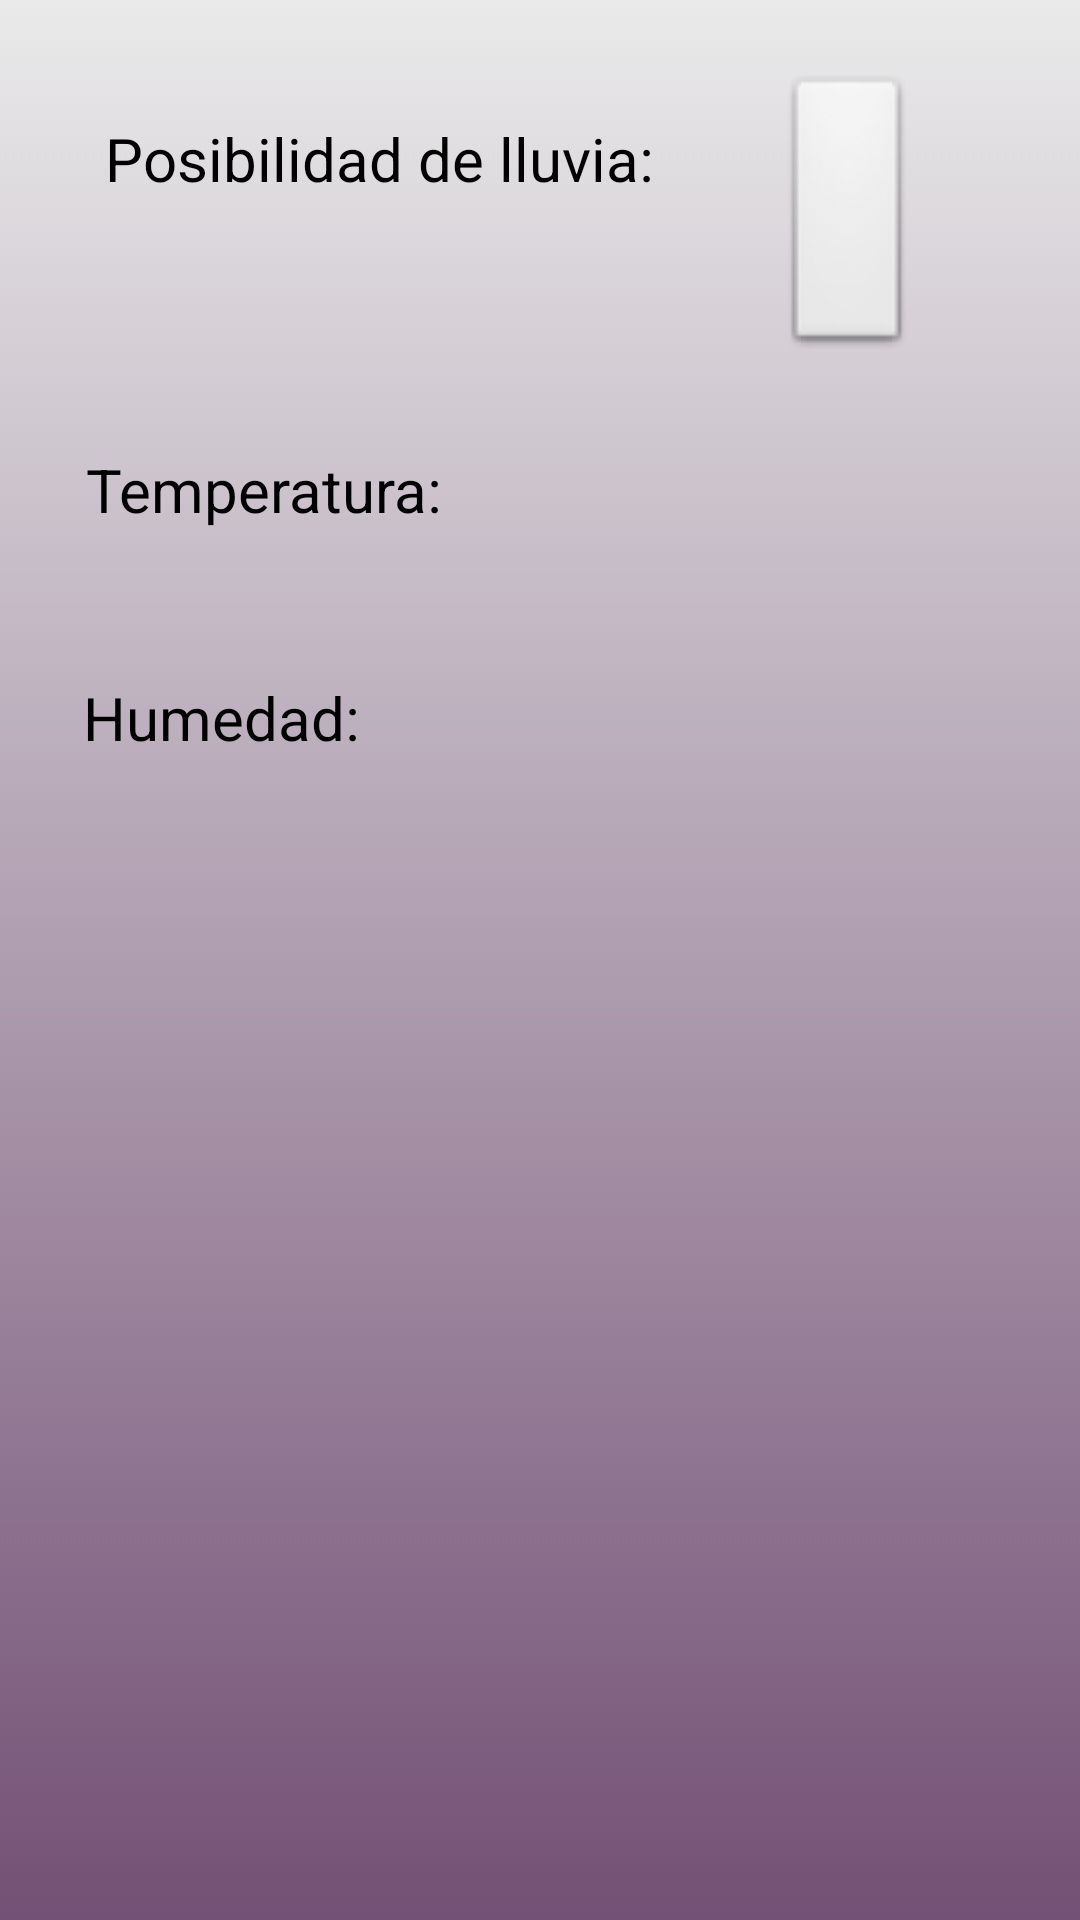

Reconstruct the res/layout file that produces this screen, plus the resources it refers to.
<!-- AndroidManifest.xml: application theme Theme.Campo -->
<!-- res/layout/fragment_info.xml -->
<?xml version="1.0" encoding="utf-8"?>
<FrameLayout xmlns:android="http://schemas.android.com/apk/res/android"
    xmlns:app="http://schemas.android.com/apk/res-auto"
    xmlns:tools="http://schemas.android.com/tools"
    android:layout_width="match_parent"
    android:layout_height="match_parent"
    tools:context="campo.campo.info"
    android:background="@drawable/fondo2">

    <androidx.constraintlayout.widget.ConstraintLayout
        android:layout_width="match_parent"
        android:layout_height="match_parent">

        <TextView
            android:id="@+id/humedad"
            android:layout_width="221dp"
            android:layout_height="54dp"
            android:layout_gravity="center"
            android:text="Humedad:"
            android:textColor="#000"
            android:textSize="20sp"
            app:layout_constraintBottom_toBottomOf="parent"
            app:layout_constraintEnd_toEndOf="parent"
            app:layout_constraintHorizontal_bias="0.2"
            app:layout_constraintStart_toStartOf="parent"
            app:layout_constraintTop_toTopOf="parent"
            app:layout_constraintVertical_bias="0.385" />

        <TextView
            android:id="@+id/rain_chance_text_view"
            android:layout_width="221dp"
            android:layout_height="54dp"
            android:layout_gravity="center"
            android:text="Posibilidad de lluvia:"
            android:textColor="#000"
            android:textSize="20sp"
            app:layout_constraintBottom_toBottomOf="parent"
            app:layout_constraintEnd_toEndOf="parent"
            app:layout_constraintHorizontal_bias="0.252"
            app:layout_constraintStart_toStartOf="parent"
            app:layout_constraintTop_toTopOf="parent"
            app:layout_constraintVertical_bias="0.067" />

        <TextView
            android:id="@+id/temp"
            android:layout_width="217dp"
            android:layout_height="53dp"
            android:layout_gravity="center"
            android:text="Temperatura:"
            android:textColor="#000"
            android:textSize="20sp"
            app:layout_constraintBottom_toBottomOf="parent"
            app:layout_constraintEnd_toEndOf="parent"
            app:layout_constraintHorizontal_bias="0.2"
            app:layout_constraintStart_toStartOf="parent"
            app:layout_constraintTop_toTopOf="parent"
            app:layout_constraintVertical_bias="0.255" />

        <ImageView
            android:id="@+id/weatherIcon"
            android:layout_width="128dp"
            android:layout_height="100dp"
            android:src="@android:drawable/btn_default"
            app:layout_constraintBottom_toBottomOf="parent"
            app:layout_constraintEnd_toEndOf="parent"
            app:layout_constraintHorizontal_bias="0.943"
            app:layout_constraintStart_toStartOf="parent"
            app:layout_constraintTop_toTopOf="parent"
            app:layout_constraintVertical_bias="0.045" />
    </androidx.constraintlayout.widget.ConstraintLayout>

</FrameLayout>
<!-- resources referenced by this layout -->
<resources>
  <!-- drawable fondo2 (drawable) -->
  <?xml version="1.0" encoding="utf-8"?>
  <selector xmlns:android="http://schemas.android.com/apk/res/android">
      <item>
          <shape>
              <gradient android:angle="90"
                  android:startColor="#735075"
                  android:endColor="#EAEAEA"
                  android:type="linear" />
          </shape>
      </item>
  </selector>
  <style name="Theme.Campo" parent="Base.Theme.Campo" />
  <style name="Base.Theme.Campo" parent="Theme.Material3.DayNight.NoActionBar">
          
          
      </style>
</resources>
